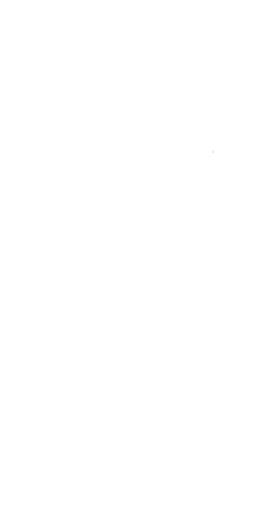
t = 0.00 s
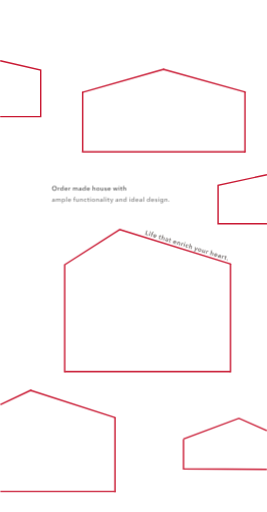
t = 1.40 s
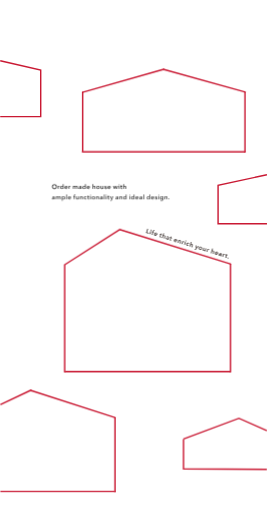
t = 1.65 s
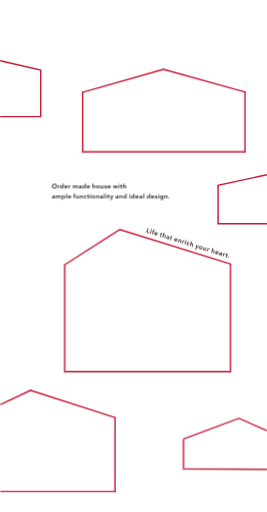
t = 1.90 s
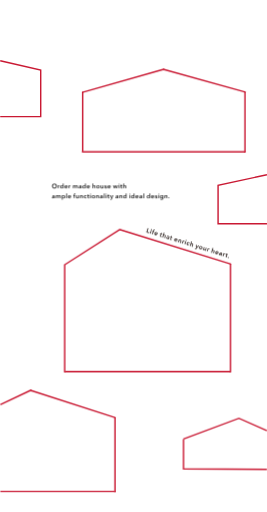
t = 2.15 s
t = 2.40 s: frame unchanged from t = 2.15 s, image omitted

The animated SVG that drew these frames (rendered in a browser with its animation timeline set to each time). Animation: 3 CSS @keyframes rules; one cycle of 2.40 s.

<?xml version="1.0" encoding="utf-8"?>
<svg xmlns="http://www.w3.org/2000/svg" version="1.1" viewBox="0 0 375.25 720.75">
  <defs>
    <style>
      /* TOPアニメーション 赤線 ------- */
      /* 線 */
      .border-box,.border-line{fill:none;stroke:#c91933;stroke-miterlimit:10;stroke-width:2px;}
      /* 多角形 ------ */
      .border-box line{animation:border_box 1s forwards;animation-delay:0s;}
      .border-box_big
      line:nth-of-type(1){transform:translate(34px,10px);stroke-dasharray:170;stroke-dashoffset:170;}
      .border-box_big
      line:nth-of-type(2){transform:translate(0,35px);stroke-dasharray:160;stroke-dashoffset:160;}
      .border-box_big
      line:nth-of-type(3){transform:translate(-48px,0);stroke-dasharray:240;stroke-dashoffset:240;}
      .border-box_big
      line:nth-of-type(4){transform:translate(0,-47px);stroke-dasharray:160;stroke-dashoffset:160;}
      .border-box_big
      line:nth-of-type(5){transform:translate(25px,-17px);stroke-dasharray:100;stroke-dashoffset:100;}
      .border-box_medium
      line:nth-of-type(1){transform:translate(42px,11px);stroke-dasharray:130;stroke-dashoffset:130;}
      .border-box_medium
      line:nth-of-type(2){transform:translate(0,27px);stroke-dasharray:90;stroke-dashoffset:90;}
      .border-box_medium
      line:nth-of-type(3){transform:translate(-46px,0);stroke-dasharray:230;stroke-dashoffset:230;}
      .border-box_medium
      line:nth-of-type(4){transform:translate(0,-34px);stroke-dasharray:90;stroke-dashoffset:90;}
      .border-box_medium
      line:nth-of-type(5){transform:translate(40px,-12px);stroke-dasharray:120;stroke-dashoffset:120;}
      .border-box_small
      line:nth-of-type(1){transform:translate(65px,21px);stroke-dasharray:130;stroke-dashoffset:130;}
      .border-box_small
      line:nth-of-type(2){transform:translate(0,25px);stroke-dasharray:110;stroke-dashoffset:110;}
      .border-box_small
      line:nth-of-type(3){transform:translate(-40px,0);stroke-dasharray:170;stroke-dashoffset:170;}
      .border-box_small
      line:nth-of-type(4){transform:translate(44px,-21px);stroke-dasharray:50;stroke-dashoffset:50;}
      @keyframes border_box{
      100%{stroke-dashoffset:0;}
      100%{stroke-dashoffset:0;transform:translate(0,0);}
      }
      /* ライン ------ */
      .border-line{animation:border_line 1s forwards;animation-delay:0s;}
      .border-line_square{stroke-dasharray:200;stroke-dashoffset:200;}
      .border-line_tilt{stroke-dasharray:190;stroke-dashoffset:190;}
      @keyframes border_line{
      100%{stroke-dashoffset:0;stroke-dasharray:200;}
      }
      /* 文字 ------- */
      .text,.text-tilt{opacity:0;animation:text 1s forwards;animation-delay:1s;}
      .text-tilt{fill:#231815;transform:translate(-5px,10px);}
      .text-small{fill:#1c1c1c;}
      .text-small .text{transform:translate(0,10px);}
      .text-02{animation-delay:1.1s;}
      .text-03{animation-delay:1.4s;}
      @keyframes text{
      100%{opacity:1;transform:translate(0,0);}
      }
    </style>
  </defs>
  <polyline class="border-line border-line_square"
    points="375.5 315 306.69 315 306.69 261 375.5 246" />
  <polyline class="border-line border-line_tilt" points="0 164.2 57 164.2 57 98.5 0 85.5" />
  <g class="border-box border-box_big">
    <line x1="324.79" y1="371.85" x2="167.98" y2="323" />
    <line x1="324.05" y1="524.01" x2="324.05" y2="371.35" />
    <line x1="90.78" y1="523.11" x2="324.05" y2="523.11" />
    <line x1="90.78" y1="371.95" x2="90.78" y2="524.11" />
    <line x1="168.58" y1="323" x2="90.78" y2="372.65" />
  </g>
  <g class="border-box border-box_medium">
    <line x1="345.25" y1="129.61" x2="229.29" y2="97.33" />
    <line x1="344.55" y1="214.59" x2="344.55" y2="129.21" />
    <line x1="115.04" y1="213.69" x2="345.55" y2="213.69" />
    <line x1="116.04" y1="129.01" x2="116.04" y2="213.69" />
    <line x1="230.29" y1="97.33" x2="115.54" y2="129.99" />
  </g>
  <g class="border-box border-box_small">
    <line x1="162.04" y1="587.94" x2="42.53" y2="549.36" />
    <line x1="161.54" y1="692.95" x2="161.54" y2="587.24" />
    <line x1="0" y1="691.95" x2="161.54" y2="691.95" />
    <line x1="43.53" y1="549.06" x2="0" y2="569.75" />
  </g>
  <!-- Bottom right house shape as polyline -->
  <polyline class="border-line border-line_square" points="258,618 336,588.8 375.6,606.3" />
  <polyline class="border-line border-line_square" points="258,618 258,660 375.6,660.8" />
  <g class="text-small">
    <g class="text text-01">
      <path
        d="M72.93,261.95c0-.51.09-.97.26-1.38s.41-.76.71-1.05.66-.51,1.08-.67c.42-.16.87-.23,1.36-.23s.96.08,1.38.23c.42.16.78.38,1.09.67.31.29.54.64.72,1.05s.26.87.26,1.38-.09.95-.26,1.36-.41.76-.72,1.06c-.31.3-.67.53-1.09.69s-.88.25-1.38.25-.95-.08-1.36-.25-.78-.4-1.08-.69c-.3-.3-.54-.65-.71-1.06s-.26-.87-.26-1.36ZM74.16,261.95c0,.34.05.66.16.94.11.28.25.53.45.74s.43.37.69.49c.27.12.56.18.89.18s.62-.06.89-.18c.27-.12.5-.28.7-.49s.34-.46.45-.74c.1-.29.16-.6.16-.94s-.05-.64-.16-.92c-.11-.28-.25-.53-.45-.74-.19-.21-.42-.38-.69-.5-.27-.12-.57-.18-.9-.18s-.63.06-.9.18c-.27.12-.5.29-.69.5-.19.21-.34.46-.45.74-.1.28-.16.59-.16.92Z" />
      <path
        d="M81.21,260.83h1.04v.72h.02c.12-.25.29-.46.5-.61s.47-.23.76-.23c.04,0,.09,0,.14,0,.05,0,.09.01.13.02v.99c-.07-.02-.13-.03-.18-.04-.05,0-.1,0-.15,0-.25,0-.44.04-.59.13-.15.09-.27.2-.35.32s-.14.25-.17.39c-.03.13-.04.24-.04.31v2.31h-1.08v-4.32Z" />
      <path
        d="M89.26,265.15h-1.03v-.65h-.02c-.15.25-.36.44-.63.58s-.55.2-.86.2c-.33,0-.62-.06-.89-.18-.26-.12-.48-.29-.67-.49-.18-.21-.32-.45-.42-.73-.1-.28-.15-.58-.15-.9s.05-.61.15-.89c.1-.28.25-.52.43-.72.19-.2.41-.36.67-.48s.54-.18.85-.18c.2,0,.38.02.53.07s.29.1.41.17c.12.07.22.14.3.22.08.08.15.15.21.23h.03v-3.03h1.08v6.8ZM85.71,262.98c0,.17.03.34.08.5.05.17.13.32.23.45.1.13.23.24.39.32s.34.13.55.13c.2,0,.38-.04.53-.12s.29-.19.4-.32c.11-.13.2-.28.25-.45s.09-.33.09-.5-.03-.34-.09-.5c-.06-.17-.14-.32-.25-.45s-.24-.24-.4-.32-.33-.13-.53-.13c-.21,0-.39.04-.55.12-.16.08-.29.19-.39.32-.1.13-.18.28-.23.45-.05.17-.08.33-.08.5Z" />
      <path
        d="M95.04,263.05v.14s0,.1,0,.14h-3.29c.01.16.05.3.12.43.07.13.16.24.27.33.11.09.24.17.39.22.14.05.29.08.45.08.27,0,.5-.05.68-.15.19-.1.34-.24.46-.41l.72.58c-.43.58-1.04.86-1.85.86-.34,0-.64-.05-.93-.16-.28-.1-.53-.25-.73-.45-.21-.19-.37-.43-.49-.71-.12-.28-.17-.6-.17-.95s.06-.66.17-.95c.12-.29.28-.53.48-.73.2-.2.45-.36.72-.47.28-.11.58-.17.91-.17.3,0,.58.05.83.15.25.1.48.25.66.44.19.19.33.44.44.73.11.29.16.63.16,1.02ZM93.96,262.56c0-.14-.02-.27-.06-.4s-.1-.24-.18-.33c-.08-.1-.19-.17-.32-.23-.13-.06-.28-.09-.46-.09-.32,0-.6.1-.82.29-.22.19-.35.45-.37.75h2.21Z" />
      <path
        d="M96.45,260.83h1.04v.72h.02c.12-.25.29-.46.5-.61.22-.16.47-.23.76-.23.04,0,.09,0,.13,0s.09.01.13.02v.99c-.07-.02-.13-.03-.18-.04-.05,0-.1,0-.15,0-.25,0-.44.04-.59.13-.15.09-.27.2-.35.32s-.14.25-.17.39-.04.24-.04.31v2.31h-1.08v-4.32Z" />
      <path
        d="M107.58,260.71c.28,0,.52.05.72.15.2.1.37.23.5.39s.22.35.28.56c.06.21.09.43.09.65v2.7h-1.08v-2.39c0-.13,0-.26-.03-.4-.02-.14-.06-.26-.12-.37-.06-.11-.14-.2-.25-.27-.11-.07-.24-.11-.42-.11s-.31.04-.43.11-.22.17-.3.28c-.08.11-.13.24-.17.38-.04.14-.05.28-.05.42v2.36h-1.08v-2.61c0-.27-.06-.49-.19-.67-.13-.18-.33-.27-.61-.27-.16,0-.3.03-.42.1s-.22.16-.29.27c-.08.11-.13.23-.17.37-.04.14-.06.28-.06.43v2.38h-1.08v-4.32h1.03v.69h.02c.05-.11.11-.21.19-.31.08-.1.18-.18.29-.26s.24-.14.38-.18c.14-.04.3-.07.48-.07.34,0,.62.08.84.22.22.15.39.35.51.59.14-.26.34-.47.58-.61.24-.14.52-.21.85-.21Z" />
      <path
        d="M113.47,264.6h-.03c-.11.19-.28.35-.52.47-.24.12-.51.18-.82.18-.17,0-.36-.02-.54-.07-.19-.04-.36-.12-.52-.23-.16-.1-.29-.24-.4-.41-.1-.17-.16-.38-.16-.63,0-.32.09-.58.27-.77.18-.19.42-.34.71-.44.29-.1.61-.17.96-.2s.69-.05,1.03-.05v-.11c0-.27-.1-.47-.29-.6-.2-.13-.43-.19-.7-.19-.23,0-.45.05-.66.14s-.38.21-.52.35l-.56-.66c.25-.23.53-.4.85-.51.32-.11.65-.17.98-.17.38,0,.7.05.95.16.25.11.45.25.59.42.14.17.24.37.3.58.06.22.09.43.09.65v2.63h-1.01v-.55ZM113.45,263.18h-.24c-.17,0-.36,0-.55.02-.19.02-.37.05-.53.1-.16.05-.3.12-.4.22-.11.09-.16.22-.16.38,0,.1.02.19.07.26.04.07.1.12.18.17.07.04.15.07.24.09.09.02.18.03.27.03.37,0,.65-.1.85-.3.19-.2.29-.47.29-.81v-.15Z" />
      <path
        d="M120.49,265.15h-1.03v-.65h-.02c-.15.25-.36.44-.63.58s-.55.2-.86.2c-.33,0-.62-.06-.89-.18-.26-.12-.48-.29-.67-.49-.18-.21-.32-.45-.42-.73-.1-.28-.15-.58-.15-.9s.05-.61.15-.89c.1-.28.25-.52.43-.72.19-.2.41-.36.67-.48s.54-.18.85-.18c.2,0,.38.02.53.07s.29.1.41.17c.12.07.22.14.3.22.08.08.15.15.21.23h.03v-3.03h1.08v6.8ZM116.94,262.98c0,.17.03.34.08.5.05.17.13.32.23.45.1.13.23.24.39.32s.34.13.55.13c.2,0,.38-.04.53-.12s.29-.19.4-.32c.11-.13.2-.28.25-.45s.09-.33.09-.5-.03-.34-.09-.5c-.06-.17-.14-.32-.25-.45s-.24-.24-.4-.32-.33-.13-.53-.13c-.21,0-.39.04-.55.12-.16.08-.29.19-.39.32-.1.13-.18.28-.23.45-.05.17-.08.33-.08.5Z" />
      <path
        d="M126.28,263.05v.14s0,.1,0,.14h-3.29c.01.16.05.3.12.43.07.13.16.24.27.33.11.09.24.17.39.22.14.05.29.08.45.08.27,0,.5-.05.68-.15.19-.1.34-.24.46-.41l.72.58c-.43.58-1.04.86-1.85.86-.34,0-.64-.05-.93-.16-.28-.1-.53-.25-.73-.45-.21-.19-.37-.43-.49-.71-.12-.28-.17-.6-.17-.95s.06-.66.17-.95c.12-.29.28-.53.48-.73.2-.2.45-.36.72-.47.28-.11.58-.17.91-.17.3,0,.58.05.83.15.25.1.48.25.66.44.19.19.33.44.44.73.11.29.16.63.16,1.02ZM125.2,262.56c0-.14-.02-.27-.06-.4s-.1-.24-.18-.33c-.08-.1-.19-.17-.32-.23-.13-.06-.28-.09-.46-.09-.32,0-.6.1-.82.29-.22.19-.35.45-.37.75h2.21Z" />
      <path
        d="M132.42,260.71c.28,0,.52.05.72.15.2.1.37.23.5.39s.22.35.28.56.09.43.09.65v2.7h-1.08v-2.38c0-.13,0-.26-.03-.39-.02-.14-.06-.26-.11-.37-.06-.11-.14-.2-.24-.27-.11-.07-.25-.11-.42-.11s-.32.03-.45.1-.23.15-.31.27c-.08.11-.15.24-.19.37-.04.14-.06.28-.06.42v2.36h-1.08v-6.8h1.08v3.09h.02c.04-.09.1-.18.18-.27s.18-.17.28-.23c.11-.07.23-.12.37-.17.14-.04.29-.06.45-.06Z" />
      <path
        d="M135.37,262.98c0-.34.06-.65.18-.93.12-.28.29-.52.5-.71.21-.2.46-.35.75-.46.29-.11.59-.16.92-.16s.63.05.92.16c.29.11.54.26.75.46.21.2.38.44.5.71.12.28.18.59.18.93s-.06.65-.18.94c-.12.28-.29.52-.5.72-.21.2-.46.36-.75.47s-.59.17-.92.17-.63-.06-.92-.17-.54-.27-.75-.47c-.21-.2-.38-.44-.5-.72-.12-.28-.18-.59-.18-.94ZM136.47,262.98c0,.17.03.34.08.5.05.17.13.32.23.45.1.13.23.24.39.32s.34.13.56.13.4-.04.56-.13.29-.19.39-.32c.1-.13.18-.28.23-.45.05-.17.08-.34.08-.5s-.03-.33-.08-.5-.13-.31-.23-.45c-.1-.13-.23-.24-.39-.32-.16-.08-.34-.12-.56-.12s-.4.04-.56.12c-.16.08-.29.19-.39.32-.1.13-.18.28-.23.45s-.08.33-.08.5Z" />
      <path
        d="M145.4,265.15h-1.03v-.69h-.02c-.1.22-.26.41-.5.57s-.52.25-.84.25c-.28,0-.52-.05-.72-.15s-.37-.23-.5-.39c-.13-.16-.22-.35-.28-.56s-.09-.43-.09-.65v-2.7h1.08v2.39c0,.13,0,.26.03.4.02.14.06.26.12.37.06.11.14.2.25.27.1.07.24.11.42.11s.32-.03.45-.1c.13-.07.23-.16.32-.27.08-.11.14-.23.18-.37s.06-.28.06-.43v-2.38h1.08v4.32Z" />
      <path
        d="M149.47,261.99c-.1-.13-.23-.24-.4-.33-.17-.09-.35-.14-.55-.14-.17,0-.33.04-.48.11-.14.07-.22.19-.22.36s.08.29.24.36.39.14.7.21c.16.04.33.08.49.14.16.06.31.14.45.24.14.1.25.22.33.37s.13.33.13.54c0,.26-.05.49-.15.67-.1.18-.23.33-.4.45-.17.11-.36.2-.58.25-.22.05-.45.08-.68.08-.34,0-.66-.06-.98-.18-.32-.12-.58-.3-.79-.53l.71-.67c.12.16.28.28.47.39.19.1.41.15.64.15.08,0,.16,0,.24-.03.08-.02.16-.05.22-.09.07-.04.12-.09.17-.16.04-.07.06-.15.06-.24,0-.18-.08-.31-.25-.39s-.41-.16-.74-.23c-.16-.04-.32-.08-.47-.14-.15-.06-.29-.13-.41-.22s-.22-.21-.29-.35c-.07-.14-.11-.31-.11-.51,0-.24.05-.45.15-.62s.23-.32.39-.43c.16-.11.34-.19.55-.25.2-.05.41-.08.63-.08.31,0,.62.05.91.16.3.11.53.27.71.49l-.7.62Z" />
      <path
        d="M155.6,263.05v.14s0,.1,0,.14h-3.29c.01.16.05.3.12.43.07.13.16.24.27.33.11.09.24.17.39.22s.29.08.45.08c.27,0,.5-.05.68-.15.19-.1.34-.24.46-.41l.72.58c-.43.58-1.04.86-1.85.86-.34,0-.65-.05-.93-.16-.28-.1-.53-.25-.73-.45-.21-.19-.37-.43-.49-.71s-.18-.6-.18-.95.06-.66.18-.95.28-.53.48-.73c.2-.2.45-.36.72-.47.28-.11.58-.17.9-.17.3,0,.58.05.83.15.25.1.47.25.66.44.19.19.33.44.44.73.1.29.16.63.16,1.02ZM154.52,262.56c0-.14-.02-.27-.06-.4s-.1-.24-.18-.33c-.08-.1-.19-.17-.32-.23-.13-.06-.28-.09-.45-.09-.32,0-.6.1-.82.29-.23.19-.35.45-.37.75h2.21Z" />
      <path
        d="M158.73,260.83h1.17l.9,3.1h.02l.93-3.1h1.15l.94,3.1h.02l.92-3.1h1.12l-1.49,4.32h-1.1l-.98-3.02h-.02l-.97,3.02h-1.1l-1.5-4.32Z" />
      <path
        d="M166.82,259.37c0-.17.06-.33.19-.45.13-.13.29-.19.49-.19s.37.06.5.18.2.28.2.46-.07.34-.2.46c-.13.12-.3.18-.5.18s-.36-.06-.49-.19-.19-.28-.19-.45ZM166.97,260.83h1.08v4.32h-1.08v-4.32Z" />
      <path
        d="M169.13,261.7v-.86h.76v-1.25h1.06v1.25h1.08v.86h-1.08v2.01c0,.19.03.35.1.48s.22.19.46.19c.07,0,.15,0,.23-.02.08-.02.16-.04.23-.07l.04.85c-.1.04-.21.06-.34.09s-.26.03-.38.03c-.29,0-.52-.04-.7-.12-.18-.08-.32-.19-.43-.33-.11-.14-.18-.3-.22-.49s-.06-.38-.06-.59v-2.02h-.76Z" />
      <path
        d="M175.63,260.71c.28,0,.52.05.72.15.2.1.37.23.5.39s.22.35.28.56c.06.21.09.43.09.65v2.7h-1.08v-2.38c0-.13,0-.26-.03-.39-.02-.14-.06-.26-.11-.37-.06-.11-.14-.2-.24-.27-.1-.07-.24-.11-.42-.11s-.32.03-.45.1-.23.15-.32.27c-.08.11-.15.24-.19.37-.04.14-.06.28-.06.42v2.36h-1.08v-6.8h1.08v3.09h.02c.04-.09.1-.18.18-.27.08-.09.17-.17.28-.23.11-.07.23-.12.37-.17.14-.04.29-.06.45-.06Z" />
    </g>
    <g class="text text-02">
      <path
        d="M75.86,278.6h-.03c-.11.19-.28.35-.52.47-.24.12-.51.18-.82.18-.17,0-.36-.02-.54-.07-.19-.04-.36-.12-.52-.23-.16-.1-.29-.24-.4-.41-.1-.17-.16-.38-.16-.63,0-.32.09-.58.27-.77.18-.19.42-.34.71-.44.29-.1.61-.17.96-.2s.69-.05,1.03-.05v-.11c0-.27-.1-.47-.29-.6-.2-.13-.43-.19-.7-.19-.23,0-.45.05-.66.14s-.38.21-.52.35l-.56-.66c.25-.23.53-.4.85-.51.32-.11.65-.17.98-.17.38,0,.7.05.95.16.25.11.45.25.59.42.14.17.24.37.3.58.06.22.09.43.09.65v2.63h-1.01v-.55ZM75.85,277.18h-.24c-.17,0-.36,0-.55.02-.19.02-.37.05-.53.1-.16.05-.3.12-.4.22-.11.09-.16.22-.16.38,0,.1.02.19.07.26.04.07.1.12.18.17.07.04.15.07.24.09.09.02.18.03.27.03.37,0,.65-.1.85-.3.19-.2.29-.47.29-.81v-.15Z" />
      <path
        d="M83.64,274.71c.28,0,.52.05.72.15.2.1.37.23.5.39s.22.35.28.56c.06.21.09.43.09.65v2.7h-1.08v-2.39c0-.13,0-.26-.03-.4-.02-.14-.06-.26-.12-.37-.06-.11-.14-.2-.25-.27-.11-.07-.24-.11-.42-.11s-.31.04-.43.11-.22.17-.3.28c-.08.11-.13.24-.17.38-.04.14-.05.28-.05.42v2.36h-1.08v-2.61c0-.27-.06-.49-.19-.67-.13-.18-.33-.27-.61-.27-.16,0-.3.03-.42.1s-.22.16-.29.27c-.08.11-.13.23-.17.37-.04.14-.06.28-.06.43v2.38h-1.08v-4.32h1.03v.69h.02c.05-.11.11-.21.19-.31.08-.1.18-.18.29-.26s.24-.14.38-.18c.14-.04.3-.07.48-.07.34,0,.62.08.84.22.22.15.39.35.51.59.14-.26.34-.47.58-.61.24-.14.52-.21.85-.21Z" />
      <path
        d="M87.89,274.83v.6h.03c.05-.08.12-.17.21-.26s.19-.17.32-.23c.13-.07.27-.13.43-.17s.34-.07.54-.07c.31,0,.59.06.85.18s.48.28.67.48c.19.2.33.44.43.72.1.28.15.57.15.89s-.05.62-.15.9c-.1.28-.24.52-.42.73-.18.21-.41.37-.67.49-.26.12-.56.18-.89.18-.31,0-.59-.06-.84-.19s-.45-.3-.59-.51h-.02v2.74h-1.08v-6.48h1.04ZM90.41,276.98c0-.17-.03-.33-.08-.5s-.13-.31-.23-.45c-.1-.13-.23-.24-.39-.32-.16-.08-.34-.12-.55-.12-.2,0-.38.04-.53.13s-.29.19-.4.32-.2.28-.25.45c-.06.17-.09.34-.09.5s.03.33.09.5c.06.17.14.31.25.45.11.13.24.24.4.32s.33.12.53.12c.21,0,.39-.04.55-.13s.29-.19.39-.32c.1-.13.18-.28.23-.45.05-.17.08-.34.08-.5Z" />
      <path d="M92.92,272.35h1.08v6.8h-1.08v-6.8Z" />
      <path
        d="M99.8,277.05v.14s0,.1,0,.14h-3.29c.01.16.05.3.12.43.07.13.16.24.27.33.11.09.24.17.39.22.14.05.29.08.45.08.27,0,.5-.05.68-.15.19-.1.34-.24.46-.41l.72.58c-.43.58-1.04.86-1.85.86-.34,0-.64-.05-.93-.16-.28-.1-.53-.25-.73-.45-.21-.19-.37-.43-.49-.71-.12-.28-.17-.6-.17-.95s.06-.66.17-.95c.12-.29.28-.53.48-.73.2-.2.45-.36.72-.47.28-.11.58-.17.91-.17.3,0,.58.05.83.15.25.1.48.25.66.44.19.19.33.44.44.73.11.29.16.63.16,1.02ZM98.72,276.56c0-.14-.02-.27-.06-.4s-.1-.24-.18-.33c-.08-.1-.19-.17-.32-.23-.13-.06-.28-.09-.46-.09-.32,0-.6.1-.82.29-.22.19-.35.45-.37.75h2.21Z" />
      <path
        d="M103.71,275.7h-.82v-.86h.82v-.64c0-.26.03-.51.09-.74.06-.24.15-.45.29-.62.13-.18.31-.32.54-.43s.5-.16.84-.16c.12,0,.22,0,.3.01s.16.03.25.05l-.07.92c-.06-.02-.12-.03-.19-.04-.07-.01-.14-.02-.22-.02-.16,0-.28.03-.38.09-.1.06-.17.14-.22.23s-.09.2-.1.31-.03.23-.03.33v.7h1v.86h-1v3.46h-1.08v-3.46Z" />
      <path
        d="M110.81,279.15h-1.03v-.69h-.02c-.1.22-.26.41-.5.57s-.52.25-.84.25c-.28,0-.52-.05-.72-.15s-.37-.23-.5-.39c-.13-.16-.22-.35-.28-.56s-.09-.43-.09-.65v-2.7h1.08v2.39c0,.13,0,.26.03.4.02.14.06.26.12.37.06.11.14.2.25.27.1.07.24.11.42.11s.32-.03.45-.1c.13-.07.23-.16.32-.27.08-.11.14-.23.18-.37s.06-.28.06-.43v-2.38h1.08v4.32Z" />
      <path
        d="M112.46,274.83h1.03v.69h.02c.1-.22.26-.41.5-.57.24-.17.52-.25.84-.25.28,0,.52.05.72.15.2.1.37.23.5.39s.22.35.28.56c.06.21.09.43.09.65v2.7h-1.08v-2.39c0-.13,0-.26-.03-.4-.02-.14-.06-.26-.12-.37-.06-.11-.14-.2-.25-.27-.11-.07-.24-.11-.42-.11s-.32.03-.45.1-.23.16-.31.27c-.08.11-.14.23-.18.37-.04.14-.06.28-.06.43v2.38h-1.08v-4.32Z" />
      <path
        d="M121.01,276.03c-.08-.12-.21-.22-.38-.3-.17-.08-.34-.12-.51-.12-.2,0-.37.04-.52.12-.15.08-.27.19-.37.32-.1.13-.17.28-.22.45-.05.17-.07.33-.07.5s.03.33.08.5.13.31.23.45c.1.13.23.24.38.32.15.08.33.12.54.12.17,0,.34-.03.5-.1s.3-.16.41-.29l.67.68c-.18.19-.41.34-.69.45-.28.11-.58.16-.9.16s-.62-.05-.9-.15c-.29-.1-.53-.25-.75-.45s-.38-.44-.5-.72-.18-.6-.18-.96.06-.66.18-.95.29-.52.5-.72c.21-.2.46-.35.73-.46.28-.11.58-.16.9-.16s.63.06.92.18.53.29.71.5l-.74.65Z" />
      <path
        d="M122.51,275.7v-.86h.76v-1.25h1.06v1.25h1.08v.86h-1.08v2.01c0,.19.03.35.1.48.07.13.22.19.46.19.07,0,.15,0,.23-.02.08-.02.16-.04.22-.07l.04.85c-.1.04-.21.06-.34.09s-.26.03-.38.03c-.29,0-.52-.04-.7-.12s-.32-.19-.43-.33c-.1-.14-.18-.3-.22-.49s-.06-.38-.06-.59v-2.02h-.76Z" />
      <path
        d="M126.42,273.37c0-.17.06-.33.19-.45.13-.13.29-.19.49-.19s.37.06.5.18.2.28.2.46-.07.34-.2.46c-.13.12-.3.18-.5.18s-.36-.06-.49-.19-.19-.28-.19-.45ZM126.57,274.83h1.08v4.32h-1.08v-4.32Z" />
      <path
        d="M129.04,276.98c0-.34.06-.65.18-.93.12-.28.29-.52.5-.71.21-.2.46-.35.75-.46.29-.11.59-.16.92-.16s.63.05.92.16c.29.11.54.26.75.46.21.2.38.44.5.71.12.28.18.59.18.93s-.06.65-.18.94c-.12.28-.29.52-.5.72-.21.2-.46.36-.75.47s-.59.17-.92.17-.63-.06-.92-.17-.54-.27-.75-.47c-.21-.2-.38-.44-.5-.72-.12-.28-.18-.59-.18-.94ZM130.14,276.98c0,.17.03.34.08.5.05.17.13.32.23.45.1.13.23.24.39.32s.34.13.56.13.4-.04.56-.13.29-.19.39-.32c.1-.13.18-.28.23-.45.05-.17.08-.34.08-.5s-.03-.33-.08-.5-.13-.31-.23-.45c-.1-.13-.23-.24-.39-.32-.16-.08-.34-.12-.56-.12s-.4.04-.56.12c-.16.08-.29.19-.39.32-.1.13-.18.28-.23.45s-.08.33-.08.5Z" />
      <path
        d="M135.13,274.83h1.03v.69h.02c.1-.22.26-.41.5-.57.24-.17.52-.25.84-.25.28,0,.52.05.72.15.2.1.37.23.5.39s.22.35.28.56c.06.21.09.43.09.65v2.7h-1.08v-2.39c0-.13,0-.26-.03-.4-.02-.14-.06-.26-.12-.37-.06-.11-.14-.2-.25-.27-.11-.07-.24-.11-.42-.11s-.32.03-.45.1-.23.16-.31.27c-.08.11-.14.23-.18.37-.04.14-.06.28-.06.43v2.38h-1.08v-4.32Z" />
      <path
        d="M143.4,278.6h-.03c-.11.19-.28.35-.52.47s-.51.18-.82.18c-.17,0-.36-.02-.54-.07-.19-.04-.36-.12-.52-.23s-.29-.24-.4-.41c-.11-.17-.16-.38-.16-.63,0-.32.09-.58.28-.77.18-.19.42-.34.71-.44.29-.1.61-.17.96-.2.35-.03.69-.05,1.03-.05v-.11c0-.27-.1-.47-.29-.6-.2-.13-.43-.19-.7-.19-.23,0-.45.05-.66.14s-.38.21-.52.35l-.56-.66c.25-.23.53-.4.85-.51s.65-.17.98-.17c.38,0,.7.05.95.16.25.11.45.25.59.42.14.17.24.37.3.58.06.22.08.43.08.65v2.63h-1.01v-.55ZM143.38,277.18h-.24c-.17,0-.36,0-.55.02-.19.02-.37.05-.53.1-.16.05-.3.12-.41.22-.11.09-.16.22-.16.38,0,.1.02.19.07.26.05.07.1.12.18.17s.15.07.24.09c.09.02.18.03.27.03.37,0,.65-.1.85-.3.19-.2.29-.47.29-.81v-.15Z" />
      <path d="M146.04,272.35h1.08v6.8h-1.08v-6.8Z" />
      <path
        d="M148.63,273.37c0-.17.06-.33.19-.45.13-.13.29-.19.49-.19s.36.06.5.18c.14.12.2.28.2.46s-.07.34-.2.46c-.13.12-.3.18-.5.18s-.36-.06-.49-.19-.19-.28-.19-.45ZM148.78,274.83h1.08v4.32h-1.08v-4.32Z" />
      <path
        d="M150.94,275.7v-.86h.76v-1.25h1.06v1.25h1.08v.86h-1.08v2.01c0,.19.03.35.1.48.07.13.22.19.46.19.07,0,.15,0,.23-.02.08-.02.16-.04.22-.07l.04.85c-.1.04-.21.06-.34.09s-.26.03-.38.03c-.29,0-.52-.04-.7-.12s-.32-.19-.43-.33c-.1-.14-.18-.3-.22-.49s-.06-.38-.06-.59v-2.02h-.76Z" />
      <path
        d="M154.63,274.83h1.2l1.21,3.14h.02l1.07-3.14h1.12l-2.04,5.25c-.08.2-.16.37-.25.53-.09.15-.2.28-.32.39s-.27.18-.45.24c-.17.05-.38.08-.62.08-.09,0-.18,0-.27-.01s-.19-.03-.28-.05l.09-.94c.07.02.14.04.21.05.07,0,.13.01.19.01.11,0,.21-.01.29-.04.08-.03.14-.07.2-.13.05-.06.1-.13.14-.21s.09-.18.13-.3l.22-.55-1.85-4.32Z" />
      <path
        d="M165.28,278.6h-.03c-.11.19-.28.35-.52.47s-.51.18-.82.18c-.17,0-.36-.02-.54-.07-.19-.04-.36-.12-.52-.23s-.29-.24-.4-.41c-.11-.17-.16-.38-.16-.63,0-.32.09-.58.28-.77.18-.19.42-.34.71-.44.29-.1.61-.17.96-.2s.69-.05,1.03-.05v-.11c0-.27-.1-.47-.29-.6-.2-.13-.43-.19-.7-.19-.23,0-.45.05-.66.14s-.38.21-.52.35l-.56-.66c.25-.23.53-.4.85-.51s.65-.17.98-.17c.38,0,.7.05.95.16.25.11.45.25.59.42.14.17.24.37.3.58.06.22.08.43.08.65v2.63h-1.01v-.55ZM165.26,277.18h-.24c-.17,0-.36,0-.55.02-.19.02-.37.05-.53.1-.16.05-.3.12-.41.22-.11.09-.16.22-.16.38,0,.1.02.19.07.26.05.07.1.12.18.17s.15.07.24.09c.09.02.18.03.27.03.37,0,.65-.1.85-.3.19-.2.29-.47.29-.81v-.15Z" />
      <path
        d="M167.9,274.83h1.03v.69h.02c.1-.22.26-.41.5-.57.24-.17.52-.25.84-.25.28,0,.52.05.72.15.2.1.37.23.5.39s.22.35.28.56c.06.21.09.43.09.65v2.7h-1.08v-2.39c0-.13,0-.26-.03-.4-.02-.14-.06-.26-.12-.37-.06-.11-.14-.2-.25-.27-.11-.07-.24-.11-.42-.11s-.32.04-.43.11-.22.17-.3.28c-.08.11-.13.24-.17.38-.04.14-.05.28-.05.42v2.36h-1.08v-4.32Z" />
      <path
        d="M177.89,279.15h-1.03v-.65h-.02c-.15.25-.36.44-.62.58-.27.13-.55.2-.86.2-.33,0-.63-.06-.89-.18-.26-.12-.48-.29-.67-.49-.18-.21-.32-.45-.42-.73-.1-.28-.15-.58-.15-.9s.05-.61.15-.89c.1-.28.25-.52.43-.72.19-.2.41-.36.67-.48.26-.12.54-.18.85-.18.2,0,.38.02.53.07.16.04.29.1.41.17s.22.14.3.22c.08.08.15.15.21.23h.03v-3.03h1.08v6.8ZM174.34,276.98c0,.17.03.34.08.5.05.17.13.32.23.45.1.13.23.24.39.32.16.08.34.13.55.13.2,0,.38-.04.53-.12.16-.08.29-.19.4-.32.11-.13.19-.28.25-.45.06-.17.08-.33.08-.5s-.03-.34-.08-.5c-.06-.17-.14-.32-.25-.45-.11-.13-.25-.24-.4-.32-.16-.08-.33-.13-.53-.13-.21,0-.39.04-.55.12-.16.08-.29.19-.39.32-.1.13-.18.28-.23.45s-.08.33-.08.5Z" />
      <path
        d="M181.77,273.37c0-.17.06-.33.19-.45.13-.13.29-.19.49-.19s.37.06.5.18.2.28.2.46-.07.34-.2.46c-.13.12-.3.18-.5.18s-.36-.06-.49-.19-.19-.28-.19-.45ZM181.92,274.83h1.08v4.32h-1.08v-4.32Z" />
      <path
        d="M189.04,279.15h-1.03v-.65h-.02c-.15.25-.36.44-.63.58s-.55.2-.86.2c-.33,0-.62-.06-.89-.18-.26-.12-.48-.29-.67-.49-.18-.21-.32-.45-.42-.73-.1-.28-.15-.58-.15-.9s.05-.61.15-.89c.1-.28.25-.52.43-.72.19-.2.41-.36.67-.48s.54-.18.85-.18c.2,0,.38.02.53.07s.29.1.41.17c.12.07.22.14.3.22.08.08.15.15.21.23h.03v-3.03h1.08v6.8ZM185.48,276.98c0,.17.03.34.08.5.05.17.13.32.23.45.1.13.23.24.39.32s.34.13.55.13c.2,0,.38-.04.53-.12s.29-.19.4-.32c.11-.13.2-.28.25-.45s.09-.33.09-.5-.03-.34-.09-.5c-.06-.17-.14-.32-.25-.45s-.24-.24-.4-.32-.33-.13-.53-.13c-.21,0-.39.04-.55.12-.16.08-.29.19-.39.32-.1.13-.18.28-.23.45-.05.17-.08.33-.08.5Z" />
      <path
        d="M194.82,277.05v.14s0,.1,0,.14h-3.29c.01.16.05.3.12.43.07.13.16.24.27.33.11.09.24.17.39.22.14.05.29.08.45.08.27,0,.5-.05.68-.15.19-.1.34-.24.46-.41l.72.58c-.43.58-1.04.86-1.85.86-.34,0-.64-.05-.93-.16-.28-.1-.53-.25-.73-.45-.21-.19-.37-.43-.49-.71-.12-.28-.17-.6-.17-.95s.06-.66.17-.95c.12-.29.28-.53.48-.73.2-.2.45-.36.72-.47.28-.11.58-.17.91-.17.3,0,.58.05.83.15.25.1.48.25.66.44.19.19.33.44.44.73.11.29.16.63.16,1.02ZM193.74,276.56c0-.14-.02-.27-.06-.4s-.1-.24-.18-.33c-.08-.1-.19-.17-.32-.23-.13-.06-.28-.09-.46-.09-.32,0-.6.1-.82.29-.22.19-.35.45-.37.75h2.21Z" />
      <path
        d="M198.87,278.6h-.03c-.11.19-.28.35-.52.47-.24.12-.51.18-.82.18-.17,0-.36-.02-.54-.07-.19-.04-.36-.12-.52-.23-.16-.1-.29-.24-.4-.41-.1-.17-.16-.38-.16-.63,0-.32.09-.58.27-.77.18-.19.42-.34.71-.44.29-.1.61-.17.96-.2s.69-.05,1.03-.05v-.11c0-.27-.1-.47-.29-.6-.2-.13-.43-.19-.7-.19-.23,0-.45.05-.66.14s-.38.21-.52.35l-.56-.66c.25-.23.53-.4.85-.51.32-.11.65-.17.98-.17.38,0,.7.05.95.16.25.11.45.25.59.42.14.17.24.37.3.58.06.22.09.43.09.65v2.63h-1.01v-.55ZM198.85,277.18h-.24c-.17,0-.36,0-.55.02-.19.02-.37.05-.53.1-.16.05-.3.12-.4.22-.11.09-.16.22-.16.38,0,.1.02.19.07.26.04.07.1.12.18.17.07.04.15.07.24.09.09.02.18.03.27.03.37,0,.65-.1.85-.3.19-.2.29-.47.29-.81v-.15Z" />
      <path d="M201.51,272.35h1.08v6.8h-1.08v-6.8Z" />
      <path
        d="M211,279.15h-1.03v-.65h-.02c-.15.25-.36.44-.63.58s-.55.2-.86.2c-.33,0-.62-.06-.89-.18-.26-.12-.48-.29-.67-.49-.18-.21-.32-.45-.42-.73-.1-.28-.15-.58-.15-.9s.05-.61.15-.89c.1-.28.25-.52.43-.72.19-.2.41-.36.67-.48s.54-.18.85-.18c.2,0,.38.02.53.07s.29.1.41.17c.12.07.22.14.3.22.08.08.15.15.21.23h.03v-3.03h1.08v6.8ZM207.44,276.98c0,.17.03.34.08.5.05.17.13.32.23.45.1.13.23.24.39.32s.34.13.55.13c.2,0,.38-.04.53-.12s.29-.19.4-.32c.11-.13.2-.28.25-.45s.09-.33.09-.5-.03-.34-.09-.5c-.06-.17-.14-.32-.25-.45s-.24-.24-.4-.32-.33-.13-.53-.13c-.21,0-.39.04-.55.12-.16.08-.29.19-.39.32-.1.13-.18.28-.23.45-.05.17-.08.33-.08.5Z" />
      <path
        d="M216.78,277.05v.14s0,.1,0,.14h-3.29c.01.16.05.3.12.43.07.13.16.24.27.33.11.09.24.17.39.22.14.05.29.08.45.08.27,0,.5-.05.68-.15.19-.1.34-.24.46-.41l.72.58c-.43.58-1.04.86-1.85.86-.34,0-.64-.05-.93-.16-.28-.1-.53-.25-.73-.45-.21-.19-.37-.43-.49-.71-.12-.28-.17-.6-.17-.95s.06-.66.17-.95c.12-.29.28-.53.48-.73.2-.2.45-.36.72-.47.28-.11.58-.17.91-.17.3,0,.58.05.83.15.25.1.48.25.66.44.19.19.33.44.44.73.11.29.16.63.16,1.02ZM215.7,276.56c0-.14-.02-.27-.06-.4s-.1-.24-.18-.33c-.08-.1-.19-.17-.32-.23-.13-.06-.28-.09-.46-.09-.32,0-.6.1-.82.29-.22.19-.35.45-.37.75h2.21Z" />
      <path
        d="M220.57,275.99c-.1-.13-.23-.24-.4-.33-.17-.09-.35-.14-.55-.14-.17,0-.33.04-.48.11s-.22.19-.22.36.08.29.24.36c.16.07.39.14.7.21.16.04.33.08.49.14s.32.14.45.24c.13.1.24.22.33.37s.13.33.13.54c0,.26-.05.49-.15.67-.1.18-.23.33-.4.45-.17.11-.36.2-.58.25-.22.05-.45.08-.68.08-.34,0-.66-.06-.98-.18-.32-.12-.58-.3-.79-.53l.71-.67c.12.16.28.28.47.39.19.1.41.15.64.15.08,0,.16,0,.24-.03.08-.02.16-.05.22-.09.07-.04.12-.09.17-.16.04-.07.06-.15.06-.24,0-.18-.08-.31-.25-.39s-.41-.16-.74-.23c-.16-.04-.32-.08-.47-.14-.15-.06-.29-.13-.41-.22s-.22-.21-.29-.35c-.07-.14-.11-.31-.11-.51,0-.24.05-.45.15-.62s.23-.32.39-.43c.16-.11.34-.19.55-.25.2-.05.41-.08.63-.08.31,0,.62.05.91.16.3.11.53.27.71.49l-.7.62Z" />
      <path
        d="M222.46,273.37c0-.17.06-.33.19-.45.13-.13.29-.19.49-.19s.36.06.5.18c.14.12.2.28.2.46s-.07.34-.2.46c-.13.12-.3.18-.5.18s-.36-.06-.49-.19-.19-.28-.19-.45ZM222.61,274.83h1.08v4.32h-1.08v-4.32Z" />
      <path
        d="M229.72,274.83v3.93c0,.39-.05.74-.14,1.06-.1.32-.24.58-.45.8-.2.22-.45.39-.76.51-.31.12-.67.18-1.09.18-.17,0-.36-.01-.55-.04-.19-.03-.39-.08-.58-.13-.19-.06-.37-.13-.54-.23-.17-.09-.33-.19-.47-.31l.62-.84c.21.2.45.35.71.45.26.1.53.16.8.16s.48-.04.65-.11.32-.18.42-.31c.11-.13.18-.29.23-.47s.07-.38.07-.6v-.32h-.02c-.16.21-.36.37-.6.49-.24.11-.51.17-.81.17-.32,0-.62-.06-.88-.18-.26-.12-.49-.28-.67-.49-.18-.2-.33-.44-.43-.72-.1-.27-.15-.56-.15-.87s.05-.61.15-.88c.1-.28.24-.52.42-.72.18-.2.41-.37.67-.49.26-.12.55-.18.88-.18.31,0,.59.06.86.19.26.13.47.32.63.58h.02v-.65h1.03ZM227.42,275.59c-.2,0-.37.04-.53.11-.15.07-.28.17-.39.29-.11.12-.19.27-.24.43-.06.17-.08.35-.08.54,0,.17.03.34.08.5.06.16.14.31.24.43.1.13.23.23.39.31.15.08.33.12.52.12s.38-.04.54-.11c.16-.08.29-.17.4-.3.11-.13.2-.27.26-.44.06-.16.09-.34.09-.52s-.03-.36-.09-.53c-.06-.17-.15-.31-.26-.44-.11-.13-.24-.22-.4-.3-.16-.07-.33-.11-.53-.11Z" />
      <path
        d="M231.36,274.83h1.03v.69h.02c.1-.22.26-.41.5-.57.24-.17.52-.25.84-.25.28,0,.52.05.72.15.2.1.37.23.5.39s.22.35.28.56c.06.21.09.43.09.65v2.7h-1.08v-2.39c0-.13,0-.26-.03-.4-.02-.14-.06-.26-.12-.37-.06-.11-.14-.2-.25-.27-.11-.07-.24-.11-.42-.11s-.32.03-.45.1-.23.16-.31.27c-.08.11-.14.23-.18.37-.04.14-.06.28-.06.43v2.38h-1.08v-4.32Z" />
      <path
        d="M236.82,278.52c0-.19.07-.36.21-.5s.31-.21.51-.21.36.07.5.2c.14.13.22.29.22.49s-.07.36-.21.5c-.14.14-.31.21-.51.21-.1,0-.19-.02-.27-.05s-.16-.08-.23-.14c-.07-.06-.12-.13-.16-.22s-.06-.17-.06-.27Z" />
    </g>
  </g>
  <g class="text-tilt">
    <path d="M207.55,320.93l1.08.34-1.6,5.12,2.59.81-.3.96-3.67-1.15,1.9-6.08Z" />
    <path
      d="M211.82,324.41l1.03.32-1.29,4.12-1.03-.32,1.29-4.12ZM212.11,322.97c.05-.17.16-.29.32-.38.16-.08.34-.1.53-.04.19.06.33.17.42.33.09.16.11.33.06.5-.06.18-.17.3-.33.38s-.34.09-.53.03c-.19-.06-.33-.17-.41-.33s-.1-.33-.05-.49Z" />
    <path
      d="M214.56,326.17l-.78-.24.26-.82.78.24.19-.61c.08-.25.18-.47.3-.68.13-.21.28-.38.46-.51.18-.13.4-.21.64-.25.24-.03.52,0,.85.1.11.04.21.07.28.1.07.03.15.07.22.12l-.34.85c-.05-.03-.11-.07-.17-.1-.06-.03-.13-.06-.21-.08-.15-.05-.28-.06-.39-.03-.11.03-.2.08-.28.16s-.14.17-.19.27c-.05.1-.09.21-.12.31l-.21.67.95.3-.26.83-.95-.3-1.03,3.3-1.03-.32,1.03-3.3Z" />
    <path
      d="M221.25,329.68s-.03.09-.04.14c-.01.04-.03.09-.05.13l-3.14-.98c-.04.15-.04.3-.01.44.03.14.08.28.16.4.08.12.18.23.3.33.12.09.26.17.41.21.26.08.49.1.7.06.21-.04.39-.12.56-.25l.52.76c-.58.42-1.25.51-2.03.27-.32-.1-.6-.24-.84-.43-.24-.18-.43-.4-.57-.64-.14-.24-.23-.52-.25-.82-.03-.3.01-.62.12-.96.1-.33.25-.62.45-.85.2-.24.42-.42.68-.55.25-.13.53-.21.83-.23.3-.02.6.01.91.11.29.09.54.22.75.39.21.17.38.38.5.62.12.24.19.52.2.83s-.04.65-.15,1.02ZM220.37,328.89c.04-.13.06-.26.06-.4,0-.13-.02-.26-.08-.37-.05-.12-.13-.22-.24-.31-.11-.09-.24-.17-.41-.22-.31-.1-.6-.08-.87.03s-.47.32-.58.61l2.11.66Z" />
    <path
      d="M224.98,329.43l.26-.82.72.23.37-1.19,1.01.32-.37,1.19,1.03.32-.26.82-1.03-.32-.6,1.92c-.06.18-.07.35-.04.49.03.14.16.25.39.32.07.02.15.04.23.05.08.01.16.01.23,0l-.22.82c-.1,0-.22,0-.35-.02-.13-.02-.26-.05-.37-.08-.27-.09-.49-.19-.63-.33-.15-.13-.25-.28-.31-.44-.06-.17-.08-.34-.06-.53.02-.19.06-.38.12-.58l.6-1.92-.72-.23Z" />
    <path
      d="M231.65,330.47c.27.08.48.2.65.36.16.15.28.33.36.52.08.19.11.4.1.62,0,.22-.04.43-.11.65l-.8,2.58-1.03-.32.71-2.27c.04-.12.07-.25.09-.38s.02-.26,0-.39c-.02-.12-.07-.23-.15-.33-.08-.1-.2-.18-.37-.23-.17-.05-.32-.06-.46-.04-.14.03-.27.08-.38.16-.11.08-.21.18-.29.3-.08.12-.14.25-.19.38l-.7,2.25-1.03-.32,2.03-6.49,1.03.32-.92,2.95h.02c.07-.07.15-.13.25-.19s.22-.11.34-.14c.12-.03.26-.05.4-.05.14,0,.29.03.45.07Z" />
    <path
      d="M236.28,336h-.03c-.16.14-.37.24-.64.29-.27.05-.54.02-.84-.07-.17-.05-.33-.13-.5-.23s-.31-.22-.43-.37c-.12-.15-.21-.32-.25-.51-.05-.19-.04-.41.04-.65.1-.31.26-.53.49-.66.23-.13.5-.2.81-.21.31-.01.63.02.98.09.34.07.68.16,1,.26l.03-.1c.08-.26.05-.48-.1-.66-.15-.18-.35-.31-.61-.39-.22-.07-.44-.09-.67-.06-.23.03-.43.09-.6.18l-.34-.79c.3-.14.62-.22.96-.24.34-.01.67.03.98.13.37.11.65.26.86.44.21.18.35.37.44.58.09.21.12.42.11.65-.01.22-.05.44-.11.64l-.78,2.51-.96-.3.16-.52ZM236.69,334.64l-.23-.07c-.17-.05-.34-.1-.53-.14-.19-.04-.37-.06-.54-.06-.17,0-.32.03-.45.09-.13.06-.22.16-.27.32-.03.1-.03.19-.01.26.02.08.06.15.12.21.06.06.12.11.21.16.08.04.16.08.25.11.35.11.65.1.9-.03.24-.13.41-.36.52-.69l.05-.15Z" />
    <path
      d="M239.24,333.88l.26-.82.72.23.37-1.19,1.01.32-.37,1.19,1.03.32-.26.83-1.03-.32-.6,1.92c-.06.18-.07.34-.04.49.03.14.16.25.39.32.07.02.15.04.23.05.08.01.16.01.23,0l-.22.82c-.1,0-.22,0-.35-.02-.13-.02-.26-.05-.37-.08-.27-.09-.49-.19-.63-.33-.15-.13-.25-.28-.31-.44-.06-.17-.08-.34-.06-.53s.06-.38.12-.58l.6-1.92-.72-.23Z" />
    <path
      d="M249.21,338.4s-.03.09-.04.14c-.01.05-.03.09-.05.13l-3.14-.98c-.04.15-.04.3-.01.44.03.14.08.28.16.4.08.12.18.23.3.33.12.09.26.17.41.21.26.08.49.1.7.06s.39-.12.56-.25l.52.76c-.58.42-1.25.51-2.03.27-.32-.1-.6-.24-.84-.43-.24-.18-.43-.4-.57-.64-.14-.24-.22-.52-.25-.82-.03-.3.01-.62.12-.96.1-.33.25-.62.45-.85.2-.24.42-.42.68-.55.25-.13.53-.21.83-.23.3-.02.6.01.91.11.29.09.54.22.75.39.21.17.38.38.5.62.12.24.19.52.2.83.01.31-.04.65-.15,1.02ZM248.32,337.62c.04-.13.06-.26.06-.4,0-.13-.03-.26-.08-.37-.05-.12-.13-.22-.24-.31-.11-.09-.24-.17-.41-.22-.31-.1-.6-.09-.87.03-.27.12-.47.32-.58.61l2.11.66Z" />
    <path
      d="M251.38,336.76l.98.31-.21.66h.02c.16-.17.37-.3.65-.39.27-.09.57-.08.88.02.27.08.49.2.65.36.16.15.28.33.36.52.07.19.11.4.1.62,0,.22-.04.43-.11.65l-.8,2.58-1.03-.32.71-2.29c.04-.12.07-.25.09-.39.02-.14.02-.27,0-.39-.02-.12-.08-.24-.15-.34-.08-.1-.2-.18-.37-.23-.17-.05-.32-.06-.46-.03-.14.03-.27.08-.38.16-.11.08-.21.18-.29.3-.08.12-.14.25-.19.39l-.71,2.27-1.03-.32,1.29-4.12Z" />
    <path
      d="M256.89,338.49l.99.31-.21.69h.02c.19-.2.41-.34.66-.43.25-.08.52-.08.79,0,.04.01.08.03.13.04.04.02.08.04.11.06l-.3.94c-.06-.04-.12-.07-.17-.09-.05-.02-.09-.04-.14-.05-.23-.07-.44-.09-.61-.05s-.31.11-.43.2c-.12.1-.21.2-.28.32-.07.12-.11.21-.14.29l-.69,2.21-1.03-.32,1.29-4.12Z" />
    <path
      d="M260.56,339.63l1.03.32-1.29,4.12-1.03-.32,1.29-4.12ZM260.85,338.19c.05-.17.16-.29.32-.38.16-.08.34-.1.53-.04.19.06.33.17.42.33.09.16.11.33.06.5-.06.18-.17.31-.33.38-.17.08-.34.09-.53.03-.19-.06-.33-.17-.41-.33s-.1-.33-.05-.49Z" />
    <path
      d="M265.79,342.52c-.04-.14-.13-.27-.27-.4-.14-.13-.29-.22-.45-.27-.19-.06-.37-.07-.53-.04-.17.03-.32.1-.45.19-.13.1-.25.22-.34.36-.1.14-.17.29-.22.46-.05.16-.08.33-.08.5,0,.17.03.34.09.49.06.16.15.3.27.42s.28.21.47.28c.16.05.33.07.51.06.18-.01.34-.06.47-.15l.44.85c-.23.13-.49.2-.79.22-.3.02-.6-.02-.91-.12-.3-.09-.58-.23-.82-.42-.24-.18-.43-.4-.58-.65s-.23-.53-.27-.84c-.03-.31,0-.63.11-.98.1-.33.26-.61.46-.85.2-.23.43-.41.69-.54.26-.13.54-.2.84-.22.3-.02.6.02.9.11.3.09.58.24.83.45.25.2.42.43.53.68l-.9.4Z" />
    <path
      d="M270.39,342.57c.27.08.49.2.65.36.16.15.28.33.36.52.08.19.11.4.1.62,0,.22-.04.43-.11.65l-.8,2.58-1.03-.32.71-2.27c.04-.12.07-.25.09-.38.02-.13.02-.26,0-.39-.02-.12-.07-.23-.15-.33s-.2-.18-.37-.23c-.17-.05-.32-.06-.46-.04-.14.02-.27.08-.38.16-.11.08-.21.18-.29.3s-.14.25-.19.39l-.7,2.25-1.03-.32,2.03-6.49,1.03.32-.92,2.95h.02c.07-.07.15-.13.26-.19.1-.06.22-.11.34-.14.12-.03.26-.05.4-.05s.29.03.45.07Z" />
    <path
      d="M275.37,344.26l1.14.36.22,3.36h.02s1.96-2.67,1.96-2.67l1.07.34-3.51,4.4c-.13.17-.27.31-.4.43-.13.12-.27.21-.42.27-.15.06-.32.09-.5.1-.18,0-.38-.04-.61-.11-.09-.03-.17-.06-.26-.09-.09-.04-.17-.08-.26-.13l.36-.87c.06.04.12.08.19.11s.12.05.18.07c.11.03.2.05.29.05.08,0,.16-.02.23-.06.07-.04.13-.09.2-.16.07-.07.14-.15.22-.24l.37-.46-.48-4.68Z" />
    <path
      d="M279.93,347.92c.1-.33.25-.6.45-.83.2-.23.43-.41.69-.53.26-.13.54-.2.85-.22.31-.02.62.02.92.12.31.1.58.24.83.43.24.19.43.41.58.66.14.25.23.53.26.83s0,.62-.1.94c-.1.33-.25.61-.46.84-.2.23-.43.41-.69.54-.26.13-.54.21-.85.23-.31.02-.62-.01-.93-.11-.31-.1-.58-.24-.83-.44-.24-.19-.43-.42-.57-.67-.14-.25-.23-.53-.26-.84-.03-.31,0-.62.1-.95ZM280.98,348.25c-.05.16-.08.33-.08.5,0,.18.03.34.08.5.06.16.15.3.27.43.12.13.29.22.5.29.21.06.4.08.57.05.17-.03.33-.1.47-.19.14-.1.25-.22.35-.36.1-.15.17-.3.22-.46.05-.16.08-.33.08-.5,0-.17-.03-.34-.09-.49-.06-.16-.15-.3-.27-.42-.12-.12-.29-.22-.5-.28s-.4-.08-.57-.05c-.17.03-.33.09-.46.19-.14.1-.25.22-.35.36-.1.14-.17.29-.22.45Z" />
    <path
      d="M289.03,353.05l-.98-.31.21-.66h-.02c-.16.17-.37.3-.65.39-.27.09-.57.08-.88-.01-.27-.08-.48-.2-.65-.36-.16-.15-.28-.33-.36-.52s-.11-.4-.1-.62c0-.22.04-.43.11-.65l.8-2.58,1.03.32-.71,2.29c-.04.12-.07.25-.09.39-.02.14-.02.27,0,.39.02.12.08.24.15.34.08.1.2.18.37.23.16.05.31.06.46.03.14-.03.27-.08.38-.16.11-.08.2-.18.29-.3.08-.12.15-.25.19-.39l.71-2.27,1.03.32-1.29,4.12Z" />
    <path
      d="M292.06,349.47l.99.31-.21.69h.02c.19-.2.41-.34.66-.43s.52-.08.79,0c.04.01.08.03.13.04s.08.04.11.06l-.29.94c-.06-.04-.12-.07-.17-.09-.05-.02-.09-.04-.14-.05-.23-.07-.44-.09-.61-.05s-.31.11-.43.2c-.12.1-.21.2-.28.32-.07.12-.11.21-.14.29l-.69,2.21-1.03-.32,1.29-4.12Z" />
    <path
      d="M300.44,351.95c.27.08.48.2.65.36.16.15.28.33.36.52.07.19.11.4.1.62,0,.22-.04.43-.11.65l-.8,2.58-1.03-.32.71-2.27c.04-.12.07-.25.09-.38.02-.13.02-.26,0-.39-.02-.12-.07-.23-.15-.33-.08-.1-.2-.18-.37-.23-.17-.05-.32-.06-.46-.04-.14.02-.27.08-.38.16-.11.08-.21.18-.29.3-.08.12-.14.25-.19.39l-.7,2.25-1.03-.32,2.03-6.49,1.03.32-.92,2.95h.02c.07-.07.15-.13.25-.19.1-.06.22-.11.34-.14.12-.03.26-.05.4-.05s.29.03.45.07Z" />
    <path
      d="M306.92,356.42l-.04.14s-.03.09-.05.13l-3.14-.98c-.04.15-.04.3-.01.44.03.14.08.28.16.4.08.12.18.23.3.33.12.09.26.17.41.21.26.08.49.1.7.06.21-.04.39-.12.56-.25l.52.76c-.58.42-1.25.51-2.03.27-.32-.1-.6-.24-.84-.43-.24-.18-.43-.4-.57-.64-.14-.24-.22-.52-.25-.82-.03-.3,0-.62.12-.96.1-.33.25-.62.45-.85.2-.24.42-.42.68-.55.25-.13.53-.21.83-.23.3-.02.6.01.91.11.29.09.54.22.75.39.21.17.38.38.5.62.12.24.19.52.2.83.01.31-.04.65-.15,1.02ZM306.03,355.64c.04-.13.06-.26.06-.4,0-.13-.02-.26-.08-.37-.05-.12-.13-.22-.24-.31-.11-.09-.24-.17-.41-.22-.31-.1-.6-.08-.87.03-.27.12-.47.32-.58.61l2.11.66Z" />
    <path
      d="M310.49,359.17h-.03c-.16.14-.37.24-.64.29-.27.05-.54.02-.84-.07-.17-.05-.33-.13-.5-.23-.17-.1-.31-.22-.43-.37-.12-.15-.21-.32-.25-.51-.05-.19-.04-.41.04-.65.1-.31.26-.53.49-.66.23-.13.5-.2.81-.21.3-.01.63.02.98.09.34.07.68.16,1,.26l.03-.1c.08-.26.05-.48-.1-.66-.15-.18-.35-.31-.61-.39-.22-.07-.44-.09-.67-.06s-.43.09-.6.18l-.34-.79c.3-.14.62-.22.96-.24.34-.01.67.03.98.13.37.11.65.26.86.44.21.18.35.37.44.58.09.21.12.42.11.65-.01.22-.05.44-.11.64l-.78,2.51-.96-.3.16-.52ZM310.9,357.81l-.23-.07c-.17-.05-.34-.1-.53-.14s-.37-.06-.54-.06c-.17,0-.32.03-.45.09s-.22.16-.27.32c-.03.1-.03.19-.01.26.02.08.06.15.12.21.06.06.12.12.21.16.08.04.16.08.25.11.35.11.65.1.9-.03.24-.13.41-.36.52-.69l.05-.15Z" />
    <path
      d="M314.29,356.41l.99.31-.21.69h.02c.19-.2.41-.34.66-.43.25-.08.52-.08.79,0,.04.01.08.03.13.04.04.02.08.04.11.06l-.29.94c-.06-.04-.12-.07-.17-.09-.05-.02-.09-.04-.14-.05-.23-.07-.44-.09-.61-.05s-.31.11-.43.2c-.12.09-.21.2-.28.32-.07.12-.11.21-.14.29l-.69,2.21-1.03-.32,1.29-4.12Z" />
    <path
      d="M317.38,358.28l.26-.83.72.23.37-1.19,1.01.32-.37,1.19,1.03.32-.26.82-1.03-.32-.6,1.92c-.06.18-.07.35-.04.49.03.14.16.25.39.32.07.02.15.04.23.05.08.01.16.01.23,0l-.22.82c-.1,0-.22,0-.35-.02-.13-.02-.26-.05-.37-.08-.28-.09-.49-.19-.63-.33-.15-.13-.25-.28-.31-.44-.06-.17-.08-.34-.06-.53s.06-.38.12-.58l.6-1.92-.72-.23Z" />
    <path
      d="M320.51,362.22c.06-.18.17-.32.35-.41.18-.09.36-.1.55-.05.18.06.32.17.42.34.1.17.12.34.06.53-.06.18-.17.32-.35.41-.18.09-.36.11-.55.05-.09-.03-.17-.07-.25-.13-.07-.06-.13-.13-.18-.21-.04-.08-.07-.16-.09-.25-.01-.09,0-.18.02-.28Z" />
  </g>
</svg>

